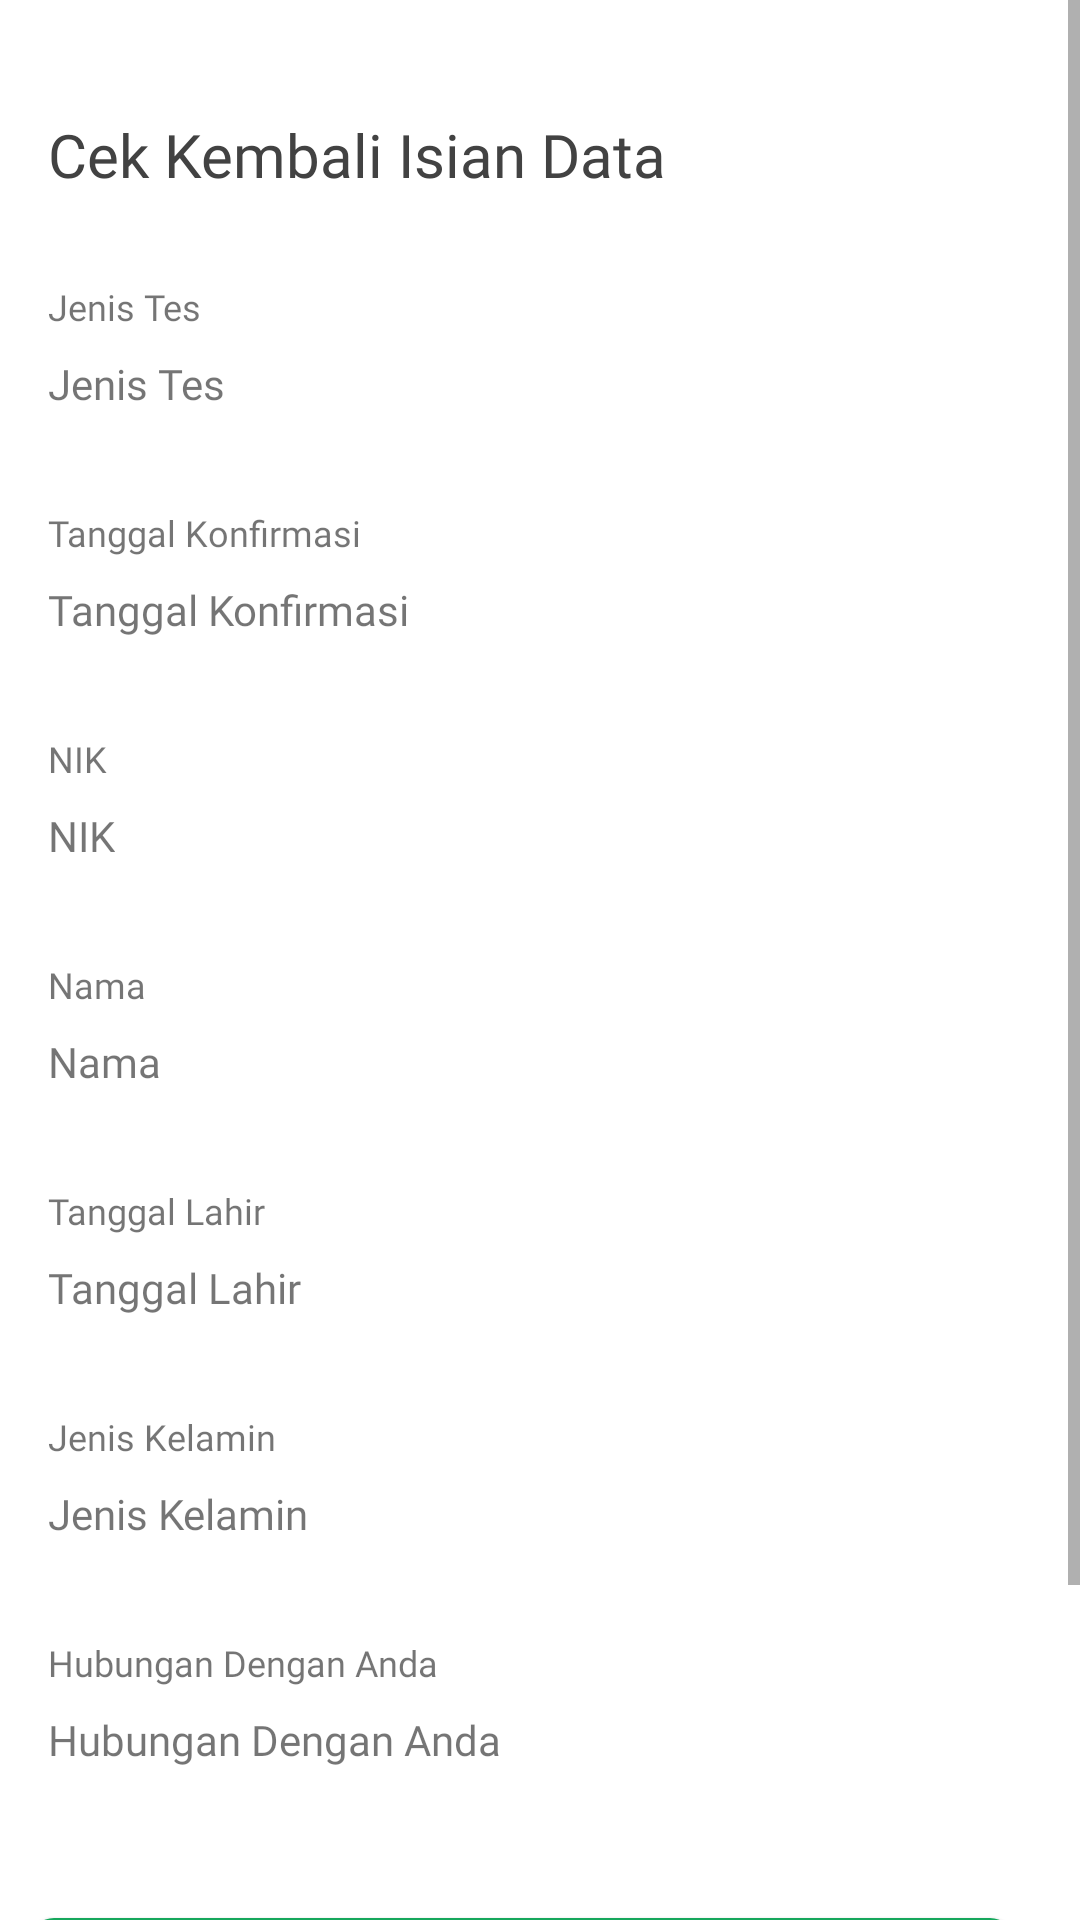

Produce the Android XML layout that renders to this screen, including the resource entries it uses.
<!-- AndroidManifest.xml: application theme Theme.UTSPraktikAKB10K10119918AndreasSuryadi -->
<!-- res/layout/activity_cek_data.xml -->
<?xml version="1.0" encoding="utf-8"?>
<ScrollView xmlns:android="http://schemas.android.com/apk/res/android"
    android:layout_width="match_parent"
    android:layout_height="match_parent"
    xmlns:app="http://schemas.android.com/apk/res-auto"
    xmlns:tools="http://schemas.android.com/tools"
    tools:context=".CekDataActivity">

    <LinearLayout
        android:layout_width="match_parent"
        android:layout_height="match_parent"
        android:orientation="vertical"
        app:layout_constraintBottom_toBottomOf="parent"
        app:layout_constraintEnd_toEndOf="parent"
        app:layout_constraintStart_toStartOf="parent"
        app:layout_constraintTop_toTopOf="parent">

        <ImageButton
            android:id="@+id/btnBack"
            android:layout_width="wrap_content"
            android:layout_height="wrap_content"
            android:backgroundTint="@color/white"
            android:contentDescription="@string/kembali"
            android:padding="0dp"
            android:layout_marginLeft="18dp"
            android:layout_marginTop="18dp"
            app:layout_constraintStart_toStartOf="parent"
            app:layout_constraintTop_toTopOf="parent"
            app:srcCompat="@drawable/ic_back" />

        <TextView
            android:id="@+id/title_form"
            android:layout_width="250dp"
            android:layout_height="24dp"
            android:layout_alignParentLeft="true"
            android:layout_alignParentTop="true"
            android:layout_marginLeft="16dp"
            android:layout_marginTop="20dp"
            android:fontFamily="@font/lato_black"
            android:gravity="top"
            android:text="@string/cek_data"
            android:textColor="@color/title_color"
            android:textSize="20sp" />

        <TextView
            android:id="@+id/jenis_tes"
            android:layout_width="wrap_content"
            android:layout_height="wrap_content"
            android:layout_marginLeft="16dp"
            android:layout_marginRight="16dp"
            android:layout_marginTop="32dp"
            android:text="@string/jenis_tes2"
            android:textSize="12sp"
            android:fontFamily="@font/roboto_bold"
            android:gravity="top"
            />

        <TextView
            android:id="@+id/jenis_tes_input"
            android:layout_width="wrap_content"
            android:layout_height="wrap_content"
            android:layout_marginLeft="16dp"
            android:layout_marginRight="16dp"
            android:layout_marginTop="8dp"
            android:text="@string/jenis_tes2"
            android:textSize="14sp"
            android:fontFamily="@font/roboto"
            android:gravity="top"
            />

        <TextView
            android:id="@+id/tanggal_konfirmasi"
            android:layout_width="wrap_content"
            android:layout_height="wrap_content"
            android:layout_marginLeft="16dp"
            android:layout_marginRight="16dp"
            android:layout_marginTop="32dp"
            android:text="@string/tanggal_konfirmasi2"
            android:textSize="12sp"
            android:fontFamily="@font/roboto_bold"
            android:gravity="top"
            />

        <TextView
            android:id="@+id/tanggal_konfirmasi_input"
            android:layout_width="wrap_content"
            android:layout_height="wrap_content"
            android:layout_marginLeft="16dp"
            android:layout_marginRight="16dp"
            android:layout_marginTop="8dp"
            android:text="@string/tanggal_konfirmasi2"
            android:textSize="14sp"
            android:fontFamily="@font/roboto"
            android:gravity="top"
            />

        <TextView
            android:id="@+id/nik"
            android:layout_width="wrap_content"
            android:layout_height="wrap_content"
            android:layout_marginLeft="16dp"
            android:layout_marginRight="16dp"
            android:layout_marginTop="32dp"
            android:text="@string/nik"
            android:textSize="12sp"
            android:fontFamily="@font/roboto_bold"
            android:gravity="top"
            />

        <TextView
            android:id="@+id/nik_input"
            android:layout_width="wrap_content"
            android:layout_height="wrap_content"
            android:layout_marginLeft="16dp"
            android:layout_marginRight="16dp"
            android:layout_marginTop="8dp"
            android:text="@string/nik"
            android:textSize="14sp"
            android:fontFamily="@font/roboto"
            android:gravity="top"
            />

        <TextView
            android:id="@+id/nama"
            android:layout_width="wrap_content"
            android:layout_height="wrap_content"
            android:layout_marginLeft="16dp"
            android:layout_marginRight="16dp"
            android:layout_marginTop="32dp"
            android:text="@string/nama2"
            android:textSize="12sp"
            android:fontFamily="@font/roboto_bold"
            android:gravity="top"
            />

        <TextView
            android:id="@+id/nama_input"
            android:layout_width="wrap_content"
            android:layout_height="wrap_content"
            android:layout_marginLeft="16dp"
            android:layout_marginRight="16dp"
            android:layout_marginTop="8dp"
            android:text="@string/nama2"
            android:textSize="14sp"
            android:fontFamily="@font/roboto"
            android:gravity="top"
            />

        <TextView
            android:id="@+id/tanggal_lahir"
            android:layout_width="wrap_content"
            android:layout_height="wrap_content"
            android:layout_marginLeft="16dp"
            android:layout_marginRight="16dp"
            android:layout_marginTop="32dp"
            android:text="@string/tanggal_lahir2"
            android:textSize="12sp"
            android:fontFamily="@font/roboto_bold"
            android:gravity="top"
            />

        <TextView
            android:id="@+id/tanggal_lahir_input"
            android:layout_width="wrap_content"
            android:layout_height="wrap_content"
            android:layout_marginLeft="16dp"
            android:layout_marginRight="16dp"
            android:layout_marginTop="8dp"
            android:text="@string/tanggal_lahir2"
            android:textSize="14sp"
            android:fontFamily="@font/roboto"
            android:gravity="top"
            />

        <TextView
            android:id="@+id/jenis_kelamin"
            android:layout_width="wrap_content"
            android:layout_height="wrap_content"
            android:layout_marginLeft="16dp"
            android:layout_marginRight="16dp"
            android:layout_marginTop="32dp"
            android:text="@string/jenis_kelamin2"
            android:textSize="12sp"
            android:fontFamily="@font/roboto_bold"
            android:gravity="top"
            />

        <TextView
            android:id="@+id/jenis_kelamin_input"
            android:layout_width="wrap_content"
            android:layout_height="wrap_content"
            android:layout_marginLeft="16dp"
            android:layout_marginRight="16dp"
            android:layout_marginTop="8dp"
            android:text="@string/jenis_kelamin2"
            android:textSize="14sp"
            android:fontFamily="@font/roboto"
            android:gravity="top"
            />

        <TextView
            android:id="@+id/hubungan"
            android:layout_width="wrap_content"
            android:layout_height="wrap_content"
            android:layout_marginLeft="16dp"
            android:layout_marginRight="16dp"
            android:layout_marginTop="32dp"
            android:text="@string/hubungan2"
            android:textSize="12sp"
            android:fontFamily="@font/roboto_bold"
            android:gravity="top"
            />

        <TextView
            android:id="@+id/hubungan_input"
            android:layout_width="wrap_content"
            android:layout_height="wrap_content"
            android:layout_marginLeft="16dp"
            android:layout_marginRight="16dp"
            android:layout_marginTop="8dp"
            android:text="@string/hubungan2"
            android:textSize="14sp"
            android:fontFamily="@font/roboto"
            android:gravity="top"
            />

        <androidx.appcompat.widget.AppCompatButton
            android:id="@+id/btncekhasiltes"
            android:layout_width="328dp"
            android:layout_height="wrap_content"
            android:layout_marginTop="50dp"
            android:layout_marginLeft="10dp"
            android:text="@string/cek_hasil_tes"
            android:textColor="@color/white"
            android:background="@drawable/bg_button"
            app:strokeWidth="2dp" />

        <com.google.android.material.button.MaterialButton
            android:id="@+id/btnubah"
            style="@style/Widget.MaterialComponents.Button.OutlinedButton"
            android:layout_width="328dp"
            android:layout_height="wrap_content"
            android:layout_marginTop="16dp"
            android:layout_marginBottom="24dp"
            android:layout_marginLeft="10dp"
            android:text="@string/ubah"
            android:textColor="@color/gray"
            app:strokeColor="@color/gray"
            app:strokeWidth="1dp">

        </com.google.android.material.button.MaterialButton>

    </LinearLayout>

</ScrollView>
<!-- resources referenced by this layout -->
<resources>
  <color name="gray">#757575</color>
  <color name="title_color">#424242</color>
  <color name="white">#FFFFFFFF</color>
  <!-- drawable bg_button (drawable) -->
  <?xml version="1.0" encoding="utf-8"?>
  <selector xmlns:android="http://schemas.android.com/apk/res/android">
      <item android:state_enabled="true">
          <shape android:shape="rectangle">
              <corners android:radius="8dp" />
              <solid android:color="@color/main" />
          </shape>
      </item>
  </selector>
  <string name="cek_data">Cek Kembali Isian Data</string>
  <string name="cek_hasil_tes">Cek Hasil Tes</string>
  <string name="hubungan2">Hubungan Dengan Anda</string>
  <string name="jenis_kelamin2">Jenis Kelamin</string>
  <string name="jenis_tes2">Jenis Tes</string>
  <string name="kembali">Kembali</string>
  <string name="nama2">Nama</string>
  <string name="nik">NIK</string>
  <string name="tanggal_konfirmasi2">Tanggal Konfirmasi</string>
  <string name="tanggal_lahir2">Tanggal Lahir</string>
  <string name="ubah">Ubah</string>
  <style name="Theme.UTSPraktikAKB10K10119918AndreasSuryadi" parent="Theme.MaterialComponents.DayNight.DarkActionBar">
          
          <item name="colorPrimary">@color/purple_500</item>
          <item name="colorPrimaryVariant">@color/purple_700</item>
          <item name="colorOnPrimary">@color/white</item>
          
          <item name="colorSecondary">@color/teal_200</item>
          <item name="colorSecondaryVariant">@color/teal_700</item>
          <item name="colorOnSecondary">@color/black</item>
          
          <item name="android:statusBarColor" tools:targetApi="l">?attr/colorPrimaryVariant</item>
          
      </style>
  <color name="main">#16A75C</color>
  <color name="purple_500">#FF6200EE</color>
  <color name="purple_700">#FF3700B3</color>
  <color name="teal_200">#FF03DAC5</color>
  <color name="teal_700">#FF018786</color>
  <color name="black">#FF000000</color>
</resources>
